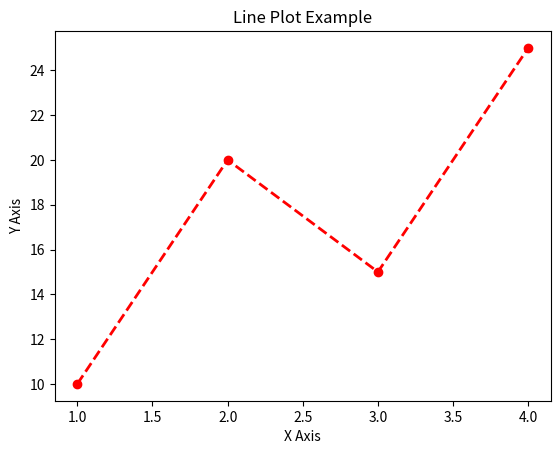

The script that saved this image:
import matplotlib.pyplot as plt
import numpy as np
x = [1, 2, 3, 4]
y = [10, 20, 15, 25]

plt.plot(x, y, color="red", linewidth=2, linestyle="--", marker="o")
plt.title("Line Plot Example")
plt.xlabel("X Axis")
plt.ylabel("Y Axis")
plt.show()
